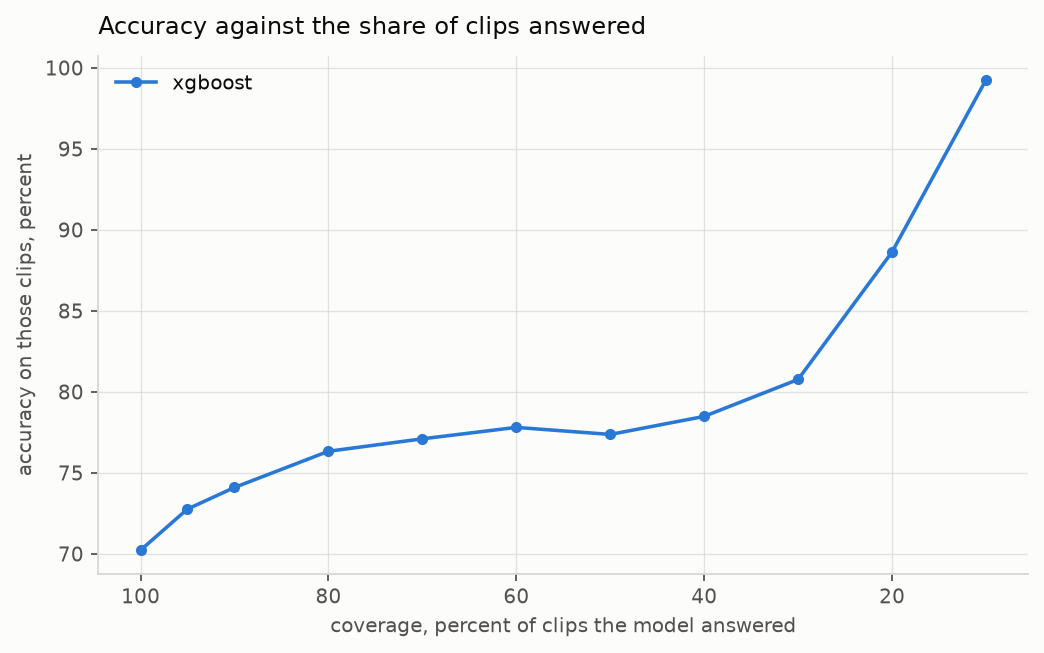

Source data for this figure (header and first rows):
model, coverage, threshold, predictions, clips, accuracy, macro_f1
xgboost, 1.0, 0.3336, 40880, 4088, 0.7023, 0.6218
xgboost, 0.9502, 0.421, 38845, 3920, 0.7276, 0.6452
xgboost, 0.9001, 0.4705, 36795, 3752, 0.741, 0.6564
xgboost, 0.8, 0.541, 32705, 3336, 0.7633, 0.6773
xgboost, 0.7002, 0.5982, 28625, 2923, 0.771, 0.6684
xgboost, 0.6002, 0.6632, 24535, 2508, 0.7781, 0.6394
xgboost, 0.5, 0.7236, 20440, 2105, 0.7737, 0.5694
xgboost, 0.4002, 0.8434, 16360, 1636, 0.7848, 0.4823
xgboost, 0.3001, 0.9629, 12270, 1227, 0.8077, 0.3953
xgboost, 0.2001, 0.9955, 8180, 818, 0.8863, 0.5102
xgboost, 0.1, 0.9995, 4090, 409, 0.9927, 0.3321
